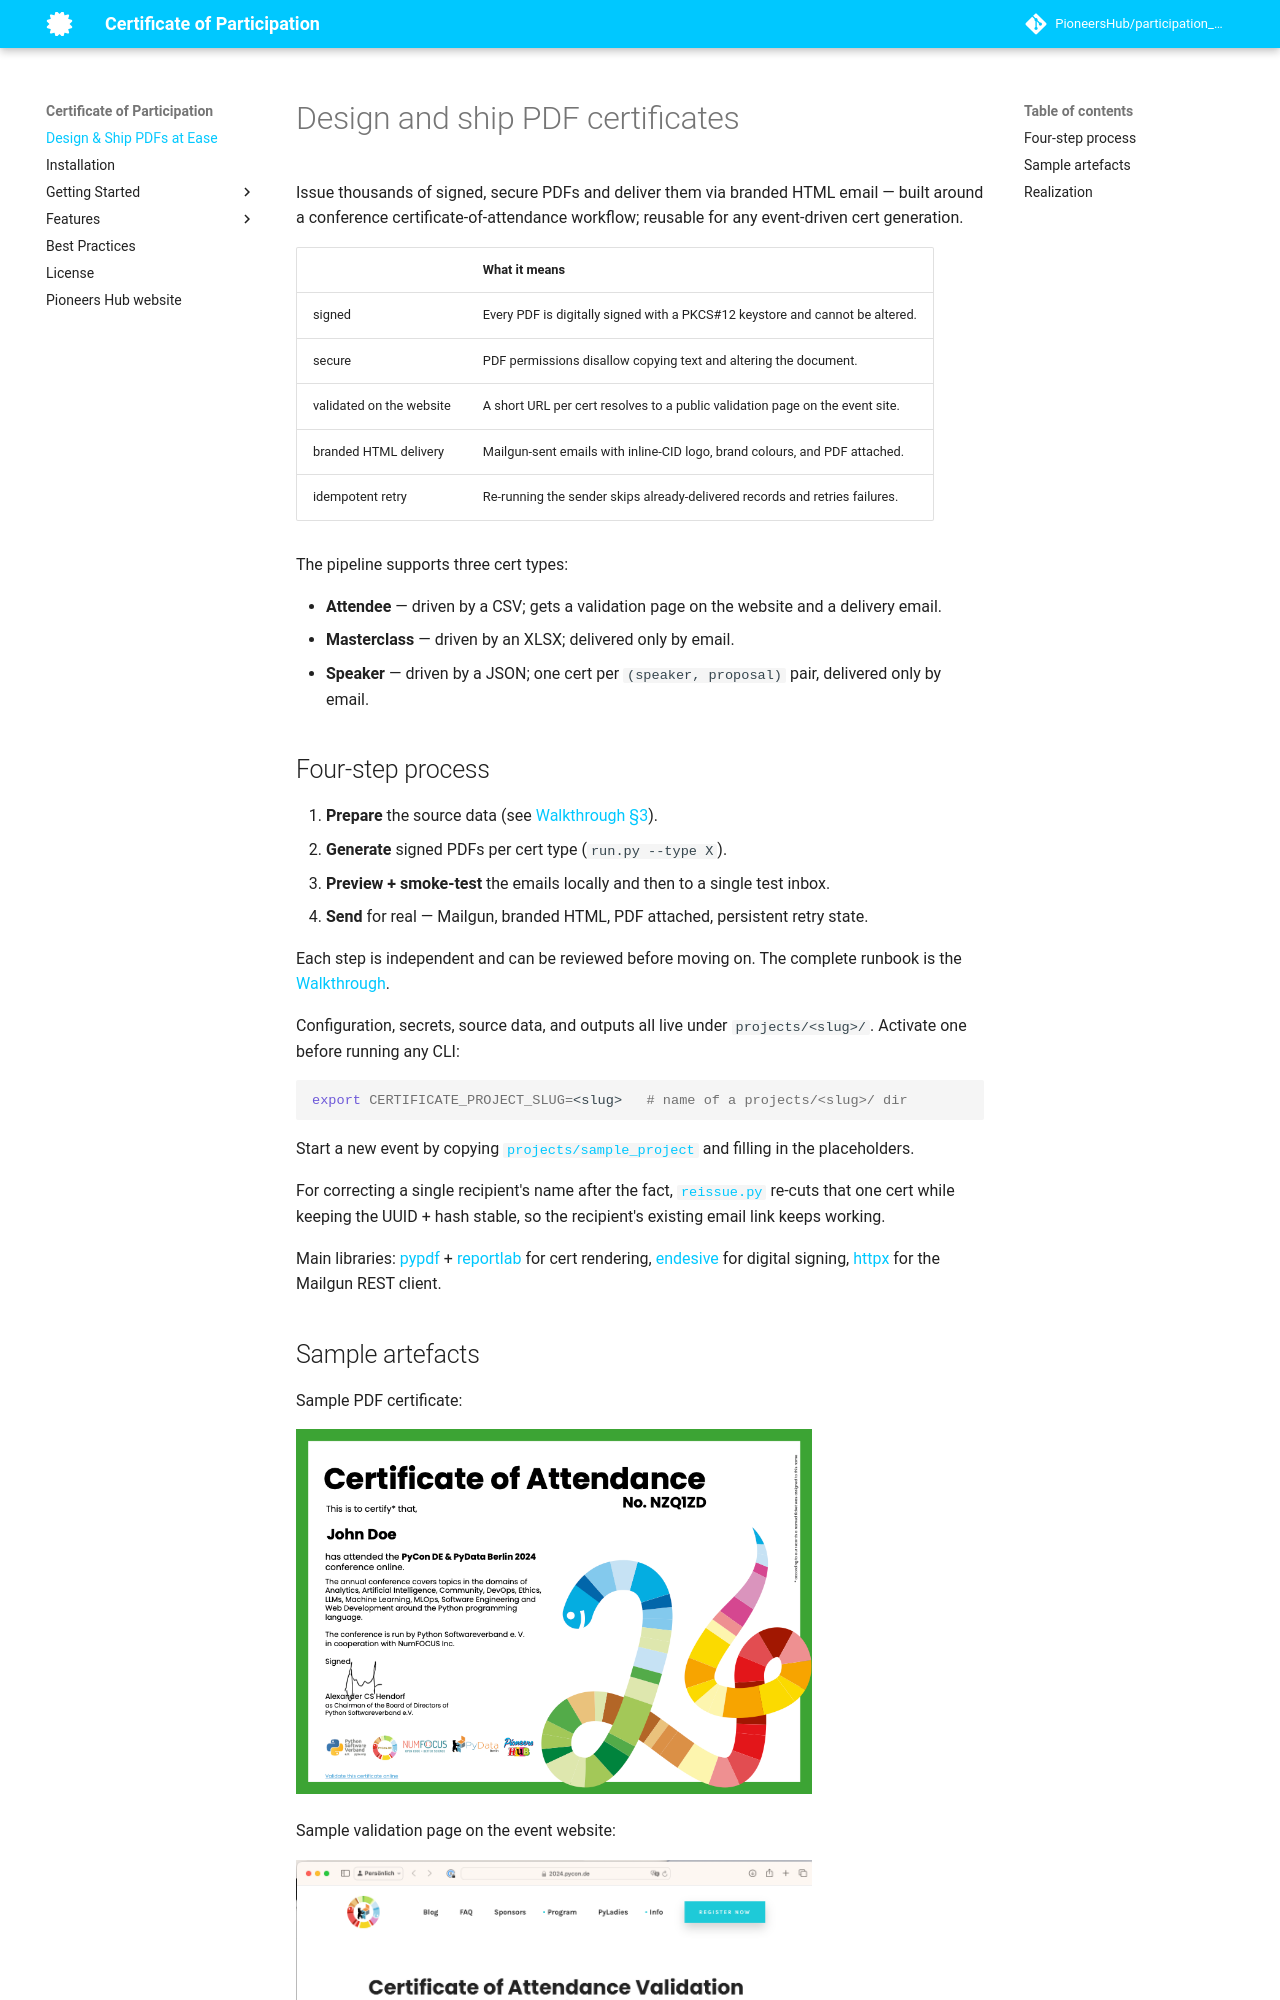

repository: PioneersHub/participation_certificate · page: index.html · generator: mkdocs

# Design and ship PDF certificates

Issue thousands of signed, secure PDFs and deliver them via branded HTML email — built around a conference certificate-of-attendance workflow; reusable for any event-driven cert generation.

|                            | What it means                                                                |
|----------------------------|------------------------------------------------------------------------------|
| signed                     | Every PDF is digitally signed with a PKCS#12 keystore and cannot be altered. |
| secure                     | PDF permissions disallow copying text and altering the document.             |
| validated on the website   | A short URL per cert resolves to a public validation page on the event site. |
| branded HTML delivery      | Mailgun-sent emails with inline-CID logo, brand colours, and PDF attached.   |
| idempotent retry           | Re-running the sender skips already-delivered records and retries failures.  |

The pipeline supports three cert types:

- **Attendee** — driven by a CSV; gets a validation page on the website and a delivery email.
- **Masterclass** — driven by an XLSX; delivered only by email.
- **Speaker** — driven by a JSON; one cert per `(speaker, proposal)` pair, delivered only by email.
